Run: headless pygame with SDL's dummy video driver; simulated clock (each Clock.tick advances the game by its frame time, no real sleeping); random seed 0; keys injected as events and as key.get_pressed() state; no mouse input.
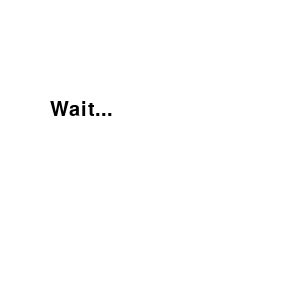
Frame 1 of 4 · flips 1–60 · no input
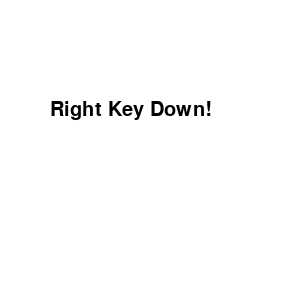
Frame 2 of 4 · flips 61–180 · tapped SPACE, RETURN · held RIGHT (→), D
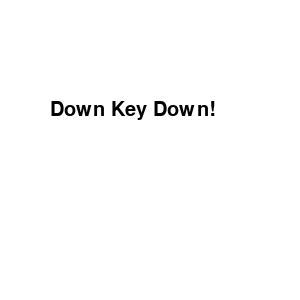
Frame 3 of 4 · flips 181–300 · held DOWN (↓), S
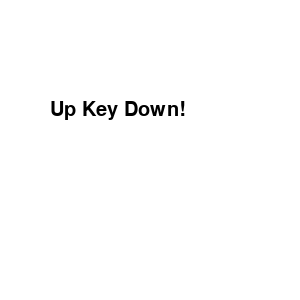
Frame 4 of 4 · flips 301–420 · held LEFT (←), A, UP (↑), W

The pygame program that drew these frames:

import sys
import pygame
from pygame.locals import *

pygame.init()
SCREEN = pygame.display.set_mode((300, 300))
CLOCK = pygame.time.Clock()
sysfont = pygame.font.SysFont(None, 30)
txt = "Wait..."
txt2 = "Key Down!"

while True:
    
    SCREEN.fill((255, 255, 255))

    for event in pygame.event.get() :
        if event.type == QUIT :
            pygame.quit()
            sys.exit()

    key_event = pygame.key.get_pressed()
    if key_event[pygame.K_LEFT]:
        txt = "Left " + txt2
    if key_event[pygame.K_RIGHT]:
        txt = "Right " + txt2
    if key_event[pygame.K_UP]:
        txt = "Up " + txt2
    if key_event[pygame.K_DOWN]:
        txt = "Down " + txt2
    if key_event[pygame.K_ESCAPE]:
        pygame.quit()
        sys.exit()

    msg = sysfont.render(txt, True, (0,0,0))
    SCREEN.blit(msg, (50, 100))
    pygame.display.update()
    CLOCK.tick(60)
